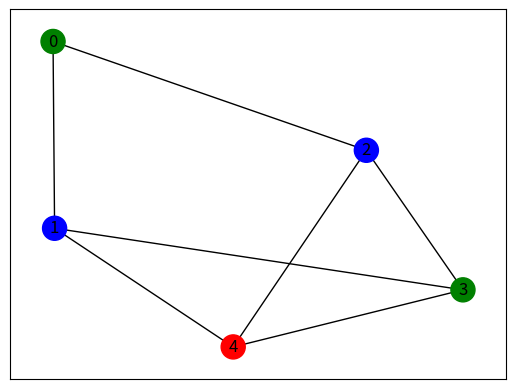
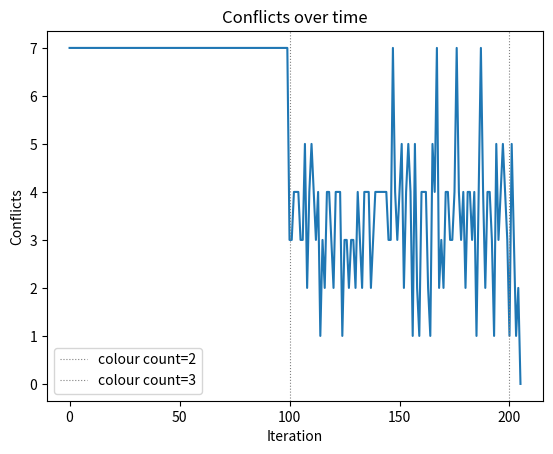

Write Python code to recreate these figures, in order.
import random

import networkx as nx
import matplotlib.pyplot as plt

G = nx.Graph()

G.add_nodes_from(range(5))

G.add_edges_from([
    (0, 1),
    (0, 2),
    (1, 3),
    (1, 4),
    (2, 3),
    (2, 4),
    (3, 4),
])

COLOR_NAMES = ["red", "green", "blue", "yellow", "orange", "purple", "cyan", "magenta"]
colorCount = 1
colorCountMax = 4
conflicts = 0
iterationCount = 100
conflict_history = []


def colourGraph(graph, colorsAvailable):
    colors = {}
    for node in graph.nodes():
        color = random.randint(0, colorsAvailable - 1)
        colors[node] = color
    return colors

coloring_result = {}
is_valid = False
while colorCount <= colorCountMax:
    print("Color count: ", colorCount)
    for iteration in range(iterationCount):
        print("Iteration: ", iteration)
        coloring_result = colourGraph(G, colorCount)

        conflicts = sum(
            coloring_result[u] == coloring_result[v]
            for u, v in G.edges()
        )
        conflict_history.append(conflicts)

        is_valid = conflicts == 0
        if is_valid:
            print("Correct coloring found with color count: ", colorCount)
            break
        print(is_valid)
    if (is_valid): break
    colorCount += 1

color_list = []
for vertex, color in sorted(coloring_result.items()):
    name = COLOR_NAMES[color]
    color_list.append(name)


print(f"\nColoring valid: {is_valid}")
print(f"Coloring conflicts: {conflicts}")


nx.draw_networkx(G, pos=nx.spring_layout(G), node_color=color_list, with_labels=True)
plt.show()
plt.figure()
plt.plot(conflict_history)
for i in range(1, len(conflict_history) // iterationCount + 1):
    plt.axvline(x=i * iterationCount, color="gray", linestyle=":", linewidth=0.8,
                label=f"colour count={i+1}")
plt.xlabel("Iteration")
plt.ylabel("Conflicts")
plt.title("Conflicts over time")
plt.legend()
plt.show()
